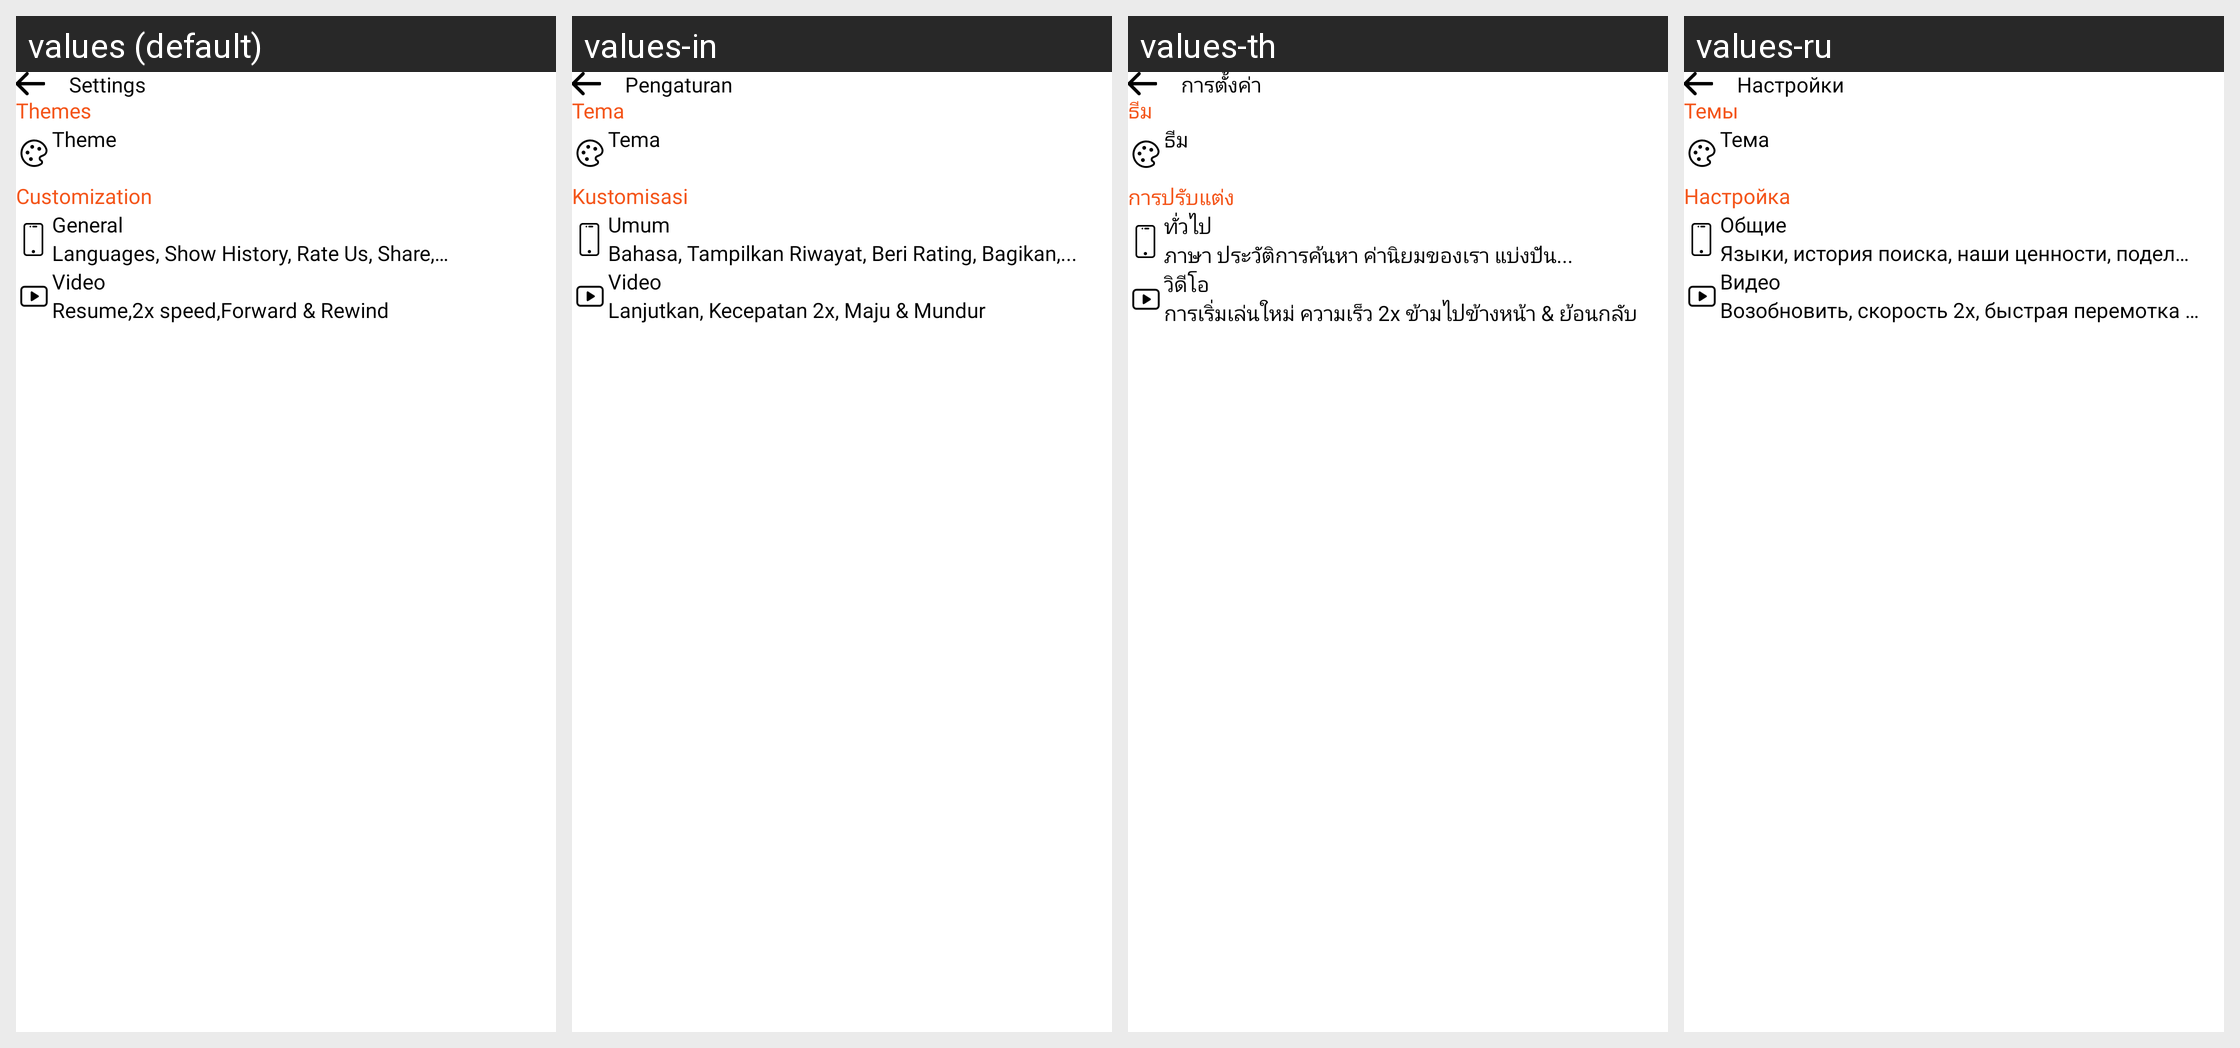

The Android screen above is rendered under several locales of the same app. Produce the string resources it draws, with the default and per-locale values.
Android screen res/layout/fragment_setting.xml rendered under 4 locales, left to right: values (default), values-in, values-th, values-ru. Device: Nexus 5 (rendered at 1080×1920; each locale shown at half size, 540×960, under a caption strip naming it); theme Theme.BaseProject_2023.
Other locales in the repository, not shown: values-ar, values-es, values-fr, values-ja, values-ko, values-ms, values-pl, values-pt, values-tr, values-vi.
Strings drawn on this screen, with the default value and each locale's value (text and hints the layout hard-codes, and strings that could not be matched under every locale, appear in the picture but are not listed):

settings
  values: Settings
  values-in: Pengaturan
  values-th: การตั้งค่า
  values-ru: Настройки

themes
  values: Themes
  values-in: Tema
  values-th: ธีม
  values-ru: Темы

theme
  values: Theme
  values-in: Tema
  values-th: ธีม
  values-ru: Тема

label_cus_setting
  values: Customization
  values-in: Kustomisasi
  values-th: การปรับแต่ง
  values-ru: Настройка

general
  values: General
  values-in: Umum
  values-th: ทั่วไป
  values-ru: Общие

desc
  values: Languages, Show History, Rate Us, Share,…
  values-in: Bahasa, Tampilkan Riwayat, Beri Rating, Bagikan,...
  values-th: ภาษา ประวัติการค้นหา ค่านิยมของเรา แบ่งปัน...
  values-ru: Языки, история поиска, наши ценности, поделиться, ...

video
  values: Video
  values-in: Video
  values-th: วิดีโอ
  values-ru: Видео

desc2_setting
  values: Resume,2x speed,Forward & Rewind
  values-in: Lanjutkan, Kecepatan 2x, Maju & Mundur
  values-th: การเริ่มเล่นใหม่ ความเร็ว 2x ข้ามไปข้างหน้า & ย้อนกลับ
  values-ru: Возобновить, скорость 2x, быстрая перемотка вперед & назад
